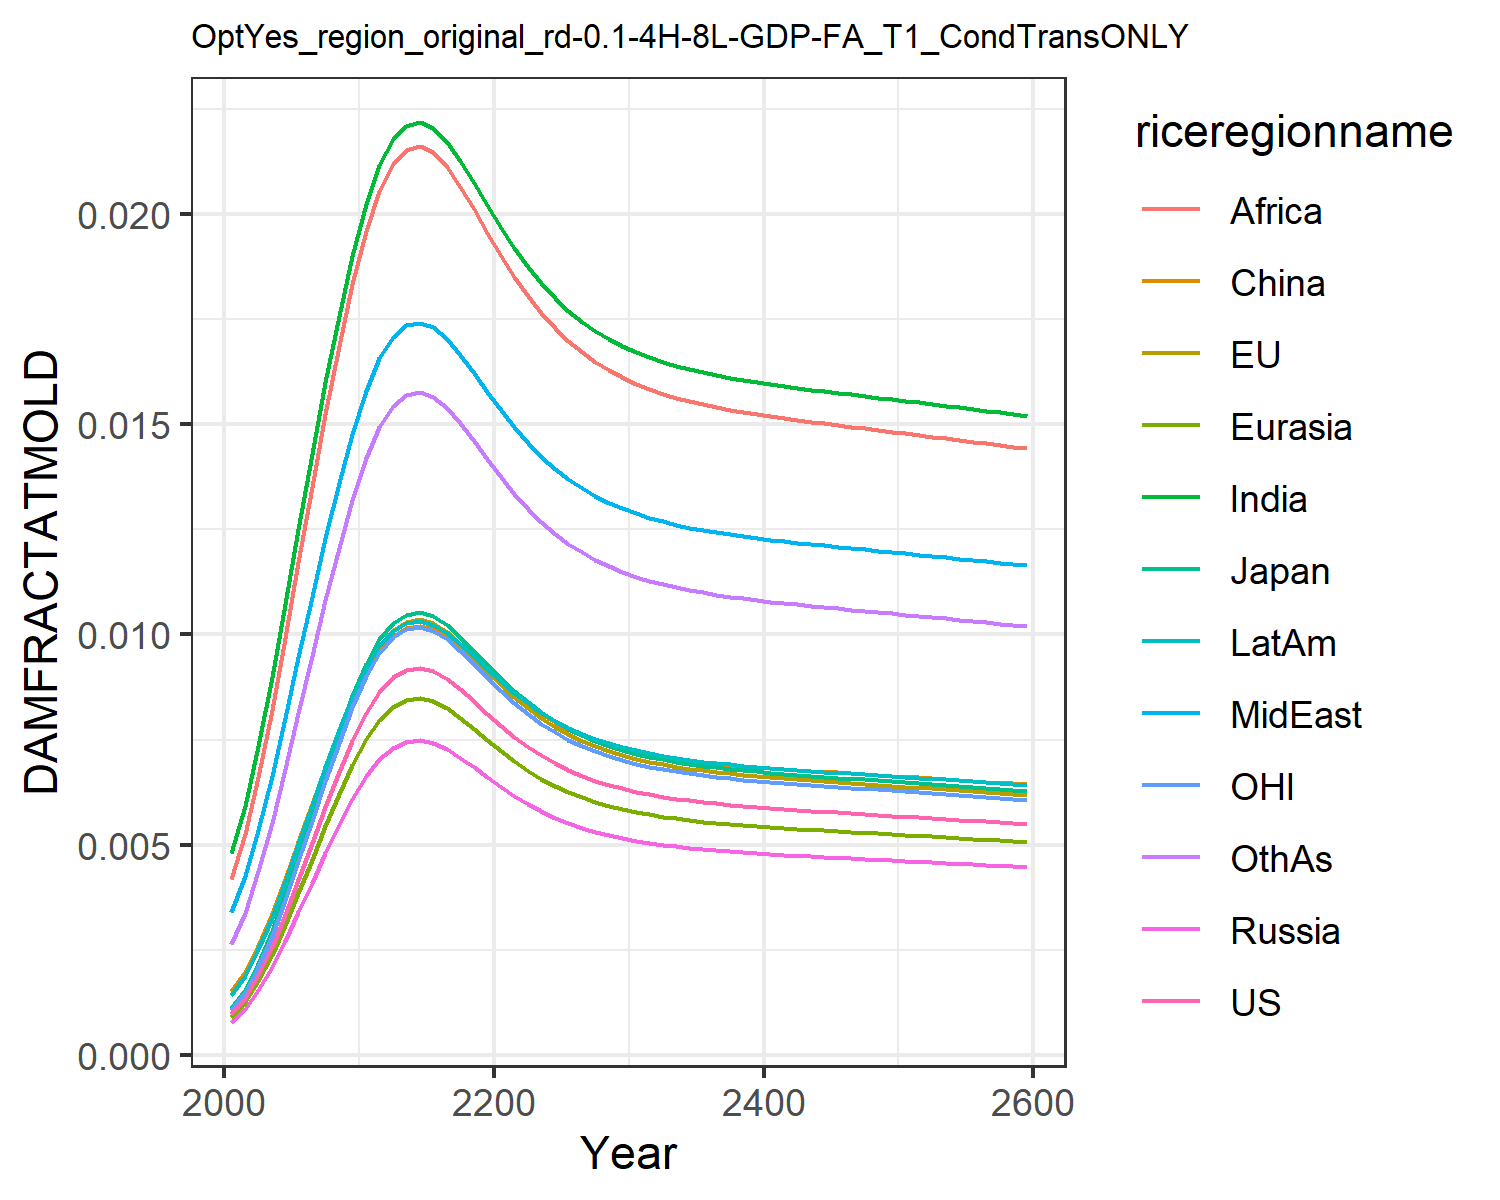

Data behind this chart, as committed beside it:
0.0009741914751707755, 0.0010960982548936173, 0.0011141127717951577, 0.0007926376142238073, 0.0008988246313217726, 0.0015184808065927108, 0.004803093316816623, 0.0033998963496381673, 0.004196310982627154, 0.0014323266191105083, 0.0010773810546510498, 0.0026515942275779415
0.001358, 0.001528, 0.001553, 0.001105, 0.001253, 0.001978, 0.005919, 0.004247, 0.005246, 0.001889, 0.001502, 0.003386
0.0019, 0.002137, 0.002173, 0.001546, 0.001753, 0.002601, 0.007351, 0.005353, 0.006616, 0.002513, 0.002101, 0.004364
0.00257, 0.002891, 0.002939, 0.002091, 0.002371, 0.003345, 0.00898, 0.00663, 0.008201, 0.003266, 0.002842, 0.005518
0.003339, 0.003756, 0.003818, 0.002716, 0.00308, 0.004178, 0.01072, 0.008016, 0.009921, 0.004112, 0.003692, 0.006792
0.004174, 0.004696, 0.004773, 0.003396, 0.003851, 0.005063, 0.01252, 0.009456, 0.01171, 0.005017, 0.004616, 0.008134
0.005038, 0.005669, 0.005762, 0.004099, 0.004648, 0.005966, 0.01429, 0.0109, 0.0135, 0.005943, 0.005572, 0.009492
0.005897, 0.006635, 0.006744, 0.004798, 0.005441, 0.006852, 0.016, 0.01229, 0.01523, 0.006855, 0.006522, 0.01082
0.006718, 0.007559, 0.007683, 0.005466, 0.006199, 0.007691, 0.01758, 0.01359, 0.01685, 0.007719, 0.00743, 0.01207
0.007474, 0.008409, 0.008547, 0.006081, 0.006895, 0.008457, 0.01901, 0.01477, 0.01832, 0.008511, 0.008265, 0.0132
0.008139, 0.009158, 0.009309, 0.006623, 0.00751, 0.009129, 0.02024, 0.0158, 0.0196, 0.009205, 0.009002, 0.01419
0.008641, 0.009722, 0.009882, 0.00703, 0.007972, 0.009632, 0.02116, 0.01656, 0.02055, 0.009726, 0.009556, 0.01494
0.008976, 0.0101, 0.01027, 0.007303, 0.008282, 0.009968, 0.02177, 0.01707, 0.02118, 0.01007, 0.009927, 0.01543
0.009157, 0.0103, 0.01047, 0.007451, 0.008449, 0.01015, 0.02209, 0.01734, 0.02152, 0.01026, 0.01013, 0.0157
0.009204, 0.01036, 0.01053, 0.007488, 0.008492, 0.0102, 0.02218, 0.01741, 0.02161, 0.01031, 0.01018, 0.01577
0.009126, 0.01027, 0.01044, 0.007425, 0.00842, 0.01012, 0.02204, 0.0173, 0.02146, 0.01023, 0.01009, 0.01565
0.008944, 0.01006, 0.01023, 0.007277, 0.008252, 0.009936, 0.02171, 0.01702, 0.02112, 0.01004, 0.009891, 0.01538
0.008694, 0.009782, 0.009942, 0.007074, 0.008021, 0.009685, 0.02125, 0.01664, 0.02065, 0.009781, 0.009615, 0.01501
0.00841, 0.009462, 0.009618, 0.006842, 0.007759, 0.0094, 0.02074, 0.01621, 0.02011, 0.009486, 0.0093, 0.01459
0.008116, 0.009132, 0.009282, 0.006603, 0.007488, 0.009105, 0.0202, 0.01576, 0.01955, 0.009181, 0.008976, 0.01416
0.007832, 0.008812, 0.008957, 0.006372, 0.007226, 0.008819, 0.01967, 0.01533, 0.01901, 0.008884, 0.008661, 0.01374
0.007568, 0.008516, 0.008655, 0.006158, 0.006983, 0.008553, 0.01918, 0.01492, 0.0185, 0.00861, 0.00837, 0.01334
0.007331, 0.008249, 0.008384, 0.005965, 0.006764, 0.008313, 0.01874, 0.01455, 0.01805, 0.008362, 0.008108, 0.01299
0.007122, 0.008013, 0.008144, 0.005794, 0.006571, 0.008101, 0.01835, 0.01423, 0.01764, 0.008142, 0.007876, 0.01267
0.006938, 0.007807, 0.007935, 0.005645, 0.006402, 0.007915, 0.018, 0.01394, 0.01728, 0.00795, 0.007673, 0.0124
0.00678, 0.007628, 0.007754, 0.005516, 0.006255, 0.007754, 0.0177, 0.01369, 0.01697, 0.007784, 0.007498, 0.01216
0.006643, 0.007474, 0.007597, 0.005405, 0.006129, 0.007615, 0.01744, 0.01348, 0.01671, 0.00764, 0.007347, 0.01195
0.006526, 0.007342, 0.007463, 0.00531, 0.006021, 0.007495, 0.01721, 0.01329, 0.01648, 0.007517, 0.007217, 0.01177
0.006425, 0.007229, 0.007348, 0.005228, 0.005928, 0.007392, 0.01702, 0.01313, 0.01628, 0.007411, 0.007106, 0.01162
0.006339, 0.007132, 0.007249, 0.005157, 0.005848, 0.007304, 0.01685, 0.01299, 0.01611, 0.00732, 0.00701, 0.01149
0.006264, 0.007048, 0.007164, 0.005097, 0.005779, 0.007228, 0.01671, 0.01288, 0.01596, 0.007241, 0.006928, 0.01138
0.0062, 0.006976, 0.00709, 0.005044, 0.00572, 0.007162, 0.01659, 0.01277, 0.01583, 0.007174, 0.006857, 0.01128
0.006144, 0.006913, 0.007027, 0.004999, 0.005669, 0.007105, 0.01648, 0.01269, 0.01572, 0.007115, 0.006795, 0.01119
0.006096, 0.006858, 0.006971, 0.00496, 0.005624, 0.007056, 0.01638, 0.01261, 0.01563, 0.007064, 0.006741, 0.01112
0.006053, 0.00681, 0.006922, 0.004925, 0.005585, 0.007012, 0.0163, 0.01254, 0.01554, 0.007019, 0.006694, 0.01105
0.006015, 0.006768, 0.006879, 0.004894, 0.00555, 0.006973, 0.01623, 0.01248, 0.01547, 0.006979, 0.006652, 0.011
0.005981, 0.00673, 0.00684, 0.004867, 0.005519, 0.006938, 0.01616, 0.01243, 0.0154, 0.006943, 0.006615, 0.01095
0.005951, 0.006695, 0.006805, 0.004842, 0.00549, 0.006907, 0.0161, 0.01238, 0.01534, 0.006911, 0.006581, 0.0109
0.005923, 0.006664, 0.006773, 0.004819, 0.005465, 0.006878, 0.01605, 0.01233, 0.01528, 0.006881, 0.00655, 0.01086
0.005897, 0.006635, 0.006744, 0.004798, 0.005441, 0.006852, 0.016, 0.01229, 0.01523, 0.006854, 0.006522, 0.01082
0.005873, 0.006608, 0.006716, 0.004778, 0.005419, 0.006827, 0.01595, 0.01225, 0.01519, 0.006829, 0.006495, 0.01078
0.00585, 0.006582, 0.00669, 0.00476, 0.005398, 0.006804, 0.01591, 0.01222, 0.01514, 0.006805, 0.00647, 0.01075
0.005829, 0.006558, 0.006666, 0.004742, 0.005378, 0.006782, 0.01586, 0.01218, 0.0151, 0.006782, 0.006446, 0.01071
0.005808, 0.006534, 0.006642, 0.004725, 0.005358, 0.00676, 0.01582, 0.01215, 0.01505, 0.00676, 0.006423, 0.01068
0.005787, 0.006512, 0.006619, 0.004709, 0.00534, 0.006739, 0.01578, 0.01211, 0.01501, 0.006738, 0.0064, 0.01065
0.005768, 0.006489, 0.006596, 0.004693, 0.005321, 0.006719, 0.01574, 0.01208, 0.01497, 0.006717, 0.006378, 0.01062
0.005748, 0.006467, 0.006574, 0.004677, 0.005303, 0.006699, 0.01571, 0.01205, 0.01494, 0.006697, 0.006357, 0.01059
0.005729, 0.006445, 0.006551, 0.004661, 0.005285, 0.006679, 0.01567, 0.01202, 0.0149, 0.006676, 0.006335, 0.01056
0.005709, 0.006424, 0.006529, 0.004645, 0.005268, 0.006659, 0.01563, 0.01199, 0.01486, 0.006656, 0.006314, 0.01053
0.00569, 0.006402, 0.006507, 0.00463, 0.00525, 0.00664, 0.01559, 0.01196, 0.01482, 0.006635, 0.006293, 0.0105
0.005671, 0.006381, 0.006486, 0.004614, 0.005232, 0.00662, 0.01555, 0.01193, 0.01478, 0.006615, 0.006272, 0.01047
0.005652, 0.006359, 0.006463, 0.004598, 0.005214, 0.0066, 0.01552, 0.0119, 0.01474, 0.006595, 0.00625, 0.01044
0.005632, 0.006337, 0.006441, 0.004583, 0.005197, 0.00658, 0.01548, 0.01186, 0.0147, 0.006574, 0.006229, 0.01041
0.005613, 0.006315, 0.006419, 0.004567, 0.005179, 0.00656, 0.01544, 0.01183, 0.01466, 0.006554, 0.006207, 0.01038
0.005593, 0.006293, 0.006397, 0.004551, 0.005161, 0.00654, 0.0154, 0.0118, 0.01463, 0.006533, 0.006186, 0.01035
0.005574, 0.006271, 0.006374, 0.004535, 0.005142, 0.006519, 0.01536, 0.01177, 0.01459, 0.006512, 0.006164, 0.01032
0.005554, 0.006249, 0.006351, 0.004519, 0.005124, 0.006499, 0.01532, 0.01174, 0.01455, 0.006491, 0.006142, 0.01029
0.005534, 0.006226, 0.006328, 0.004502, 0.005105, 0.006478, 0.01528, 0.01171, 0.01451, 0.006469, 0.00612, 0.01026
0.005513, 0.006203, 0.006305, 0.004486, 0.005087, 0.006457, 0.01524, 0.01167, 0.01446, 0.006448, 0.006097, 0.01023
0.005493, 0.00618, 0.006282, 0.004469, 0.005068, 0.006436, 0.0152, 0.01164, 0.01442, 0.006426, 0.006075, 0.0102
